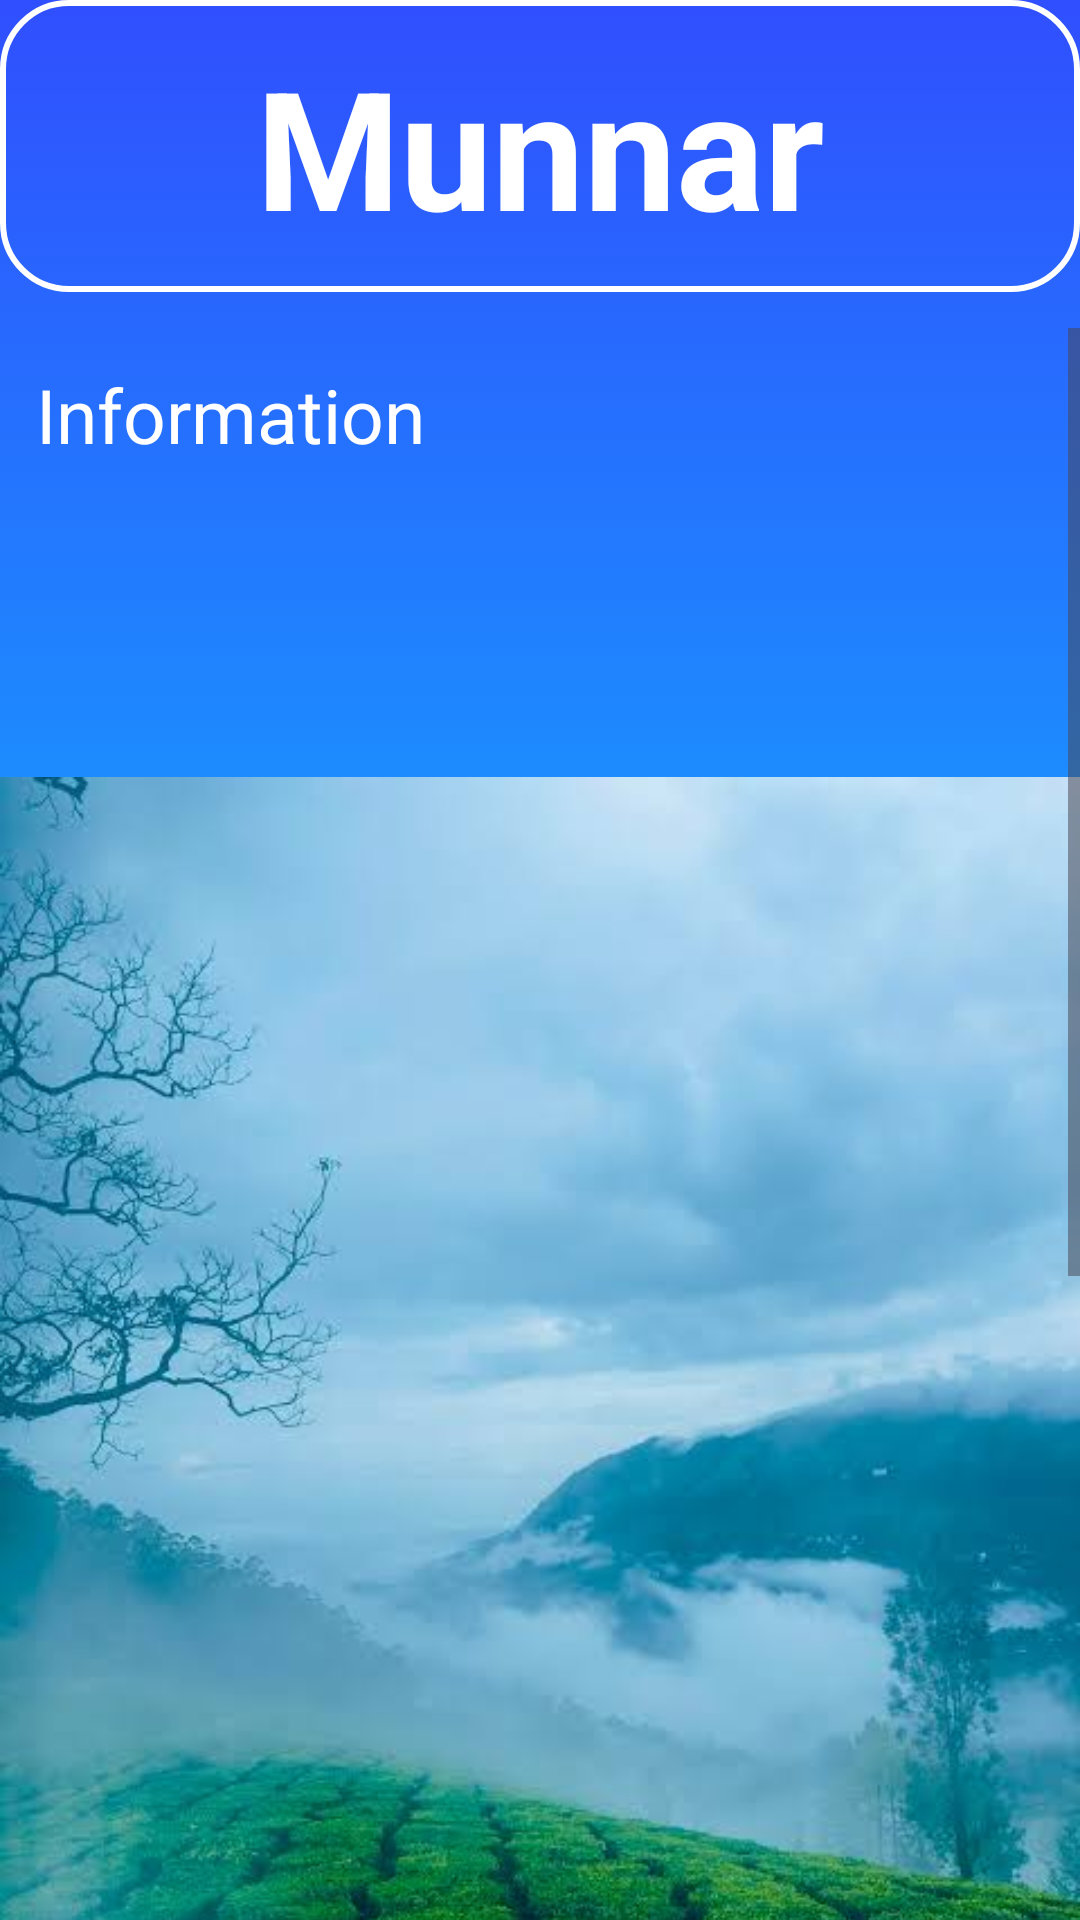

This screen was rendered from an Android layout file. Write that file and the resources it references.
<!-- AndroidManifest.xml: application theme Theme.TravlingApp -->
<!-- res/layout/activity_munnar.xml -->
<?xml version="1.0" encoding="utf-8"?>
<LinearLayout
    xmlns:android="http://schemas.android.com/apk/res/android"
    xmlns:app="http://schemas.android.com/apk/res-auto"
    xmlns:tools="http://schemas.android.com/tools"
    android:id="@+id/main"
    android:background="@drawable/lastpage_info_bg"
    android:orientation="vertical"
    android:layout_width="match_parent"
    android:layout_height="match_parent"
    tools:context=".AthirapallyAct">

    
    <TextView
        android:layout_width="match_parent"
        android:layout_height="wrap_content"
        android:text="Munnar"
        android:textSize="55sp"
        android:gravity="center"
        android:textColor="#fff"
        android:textStyle="bold"
        android:background="@drawable/bg_login_items"
        android:padding="12dp"
        />

    
    <ScrollView
        android:id="@+id/scrollView"
        android:layout_width="match_parent"
        android:layout_height="0dp"
        android:layout_weight="1"
        android:layout_marginTop="12dp">

        
        <LinearLayout
            android:layout_width="match_parent"
            android:layout_height="wrap_content"
            android:orientation="vertical">

            <TextView
                android:layout_width="match_parent"
                android:layout_height="wrap_content"
                android:text="Information"
                android:textSize="25sp"
                android:textColor="#fff"
                android:padding="12dp"
                android:layout_marginBottom="12dp" />

            <ImageView
                android:id="@+id/imgAthira"
                android:layout_width="match_parent"
                android:layout_height="wrap_content"
                android:src="@drawable/kerala_munar" />

            <TextView
                android:layout_width="match_parent"
                android:layout_height="wrap_content"
                android:textSize="22sp"
                android:textColor="#fff"
                android:padding="12dp"
                android:text="@string/munnar" />
        </LinearLayout>
    </ScrollView>

</LinearLayout>
<!-- resources referenced by this layout -->
<resources>
  <!-- drawable bg_login_items (drawable) -->
  <?xml version="1.0" encoding="utf-8"?>
  <layer-list xmlns:android="http://schemas.android.com/apk/res/android">
  
      
      <item>
          <shape android:shape="rectangle">
  
              <corners android:radius="22dp"/>
              <stroke android:width="2dp"
                  android:color="#FFFF"/> 
          </shape>
      </item>
  
  
  
  </layer-list>
  <!-- drawable kerala_munar: jpeg bitmap (drawable, 34416 bytes) -->
  <!-- drawable lastpage_info_bg (drawable) -->
  <?xml version="1.0" encoding="utf-8"?>
  <selector xmlns:android="http://schemas.android.com/apk/res/android">
  
      <item>
  
          <shape android:shape="rectangle"
              >
  
              <gradient android:startColor="#304FFE"
                  android:endColor="#00E5FF"
                  android:angle="270"/>
  
          </shape>
  
      </item>
  
  
  </selector>
  <string name="munnar">
          Munnar is a hill station in Kerala, famous for its tea plantations, rolling hills, and cool climate. It is a popular destination for trekking, wildlife spotting, and enjoying scenic landscapes.
      </string>
  <style name="Theme.TravlingApp" parent="Base.Theme.TravlingApp" />
  <style name="Base.Theme.TravlingApp" parent="Theme.Material3.DayNight.NoActionBar">
          
          
      </style>
</resources>
